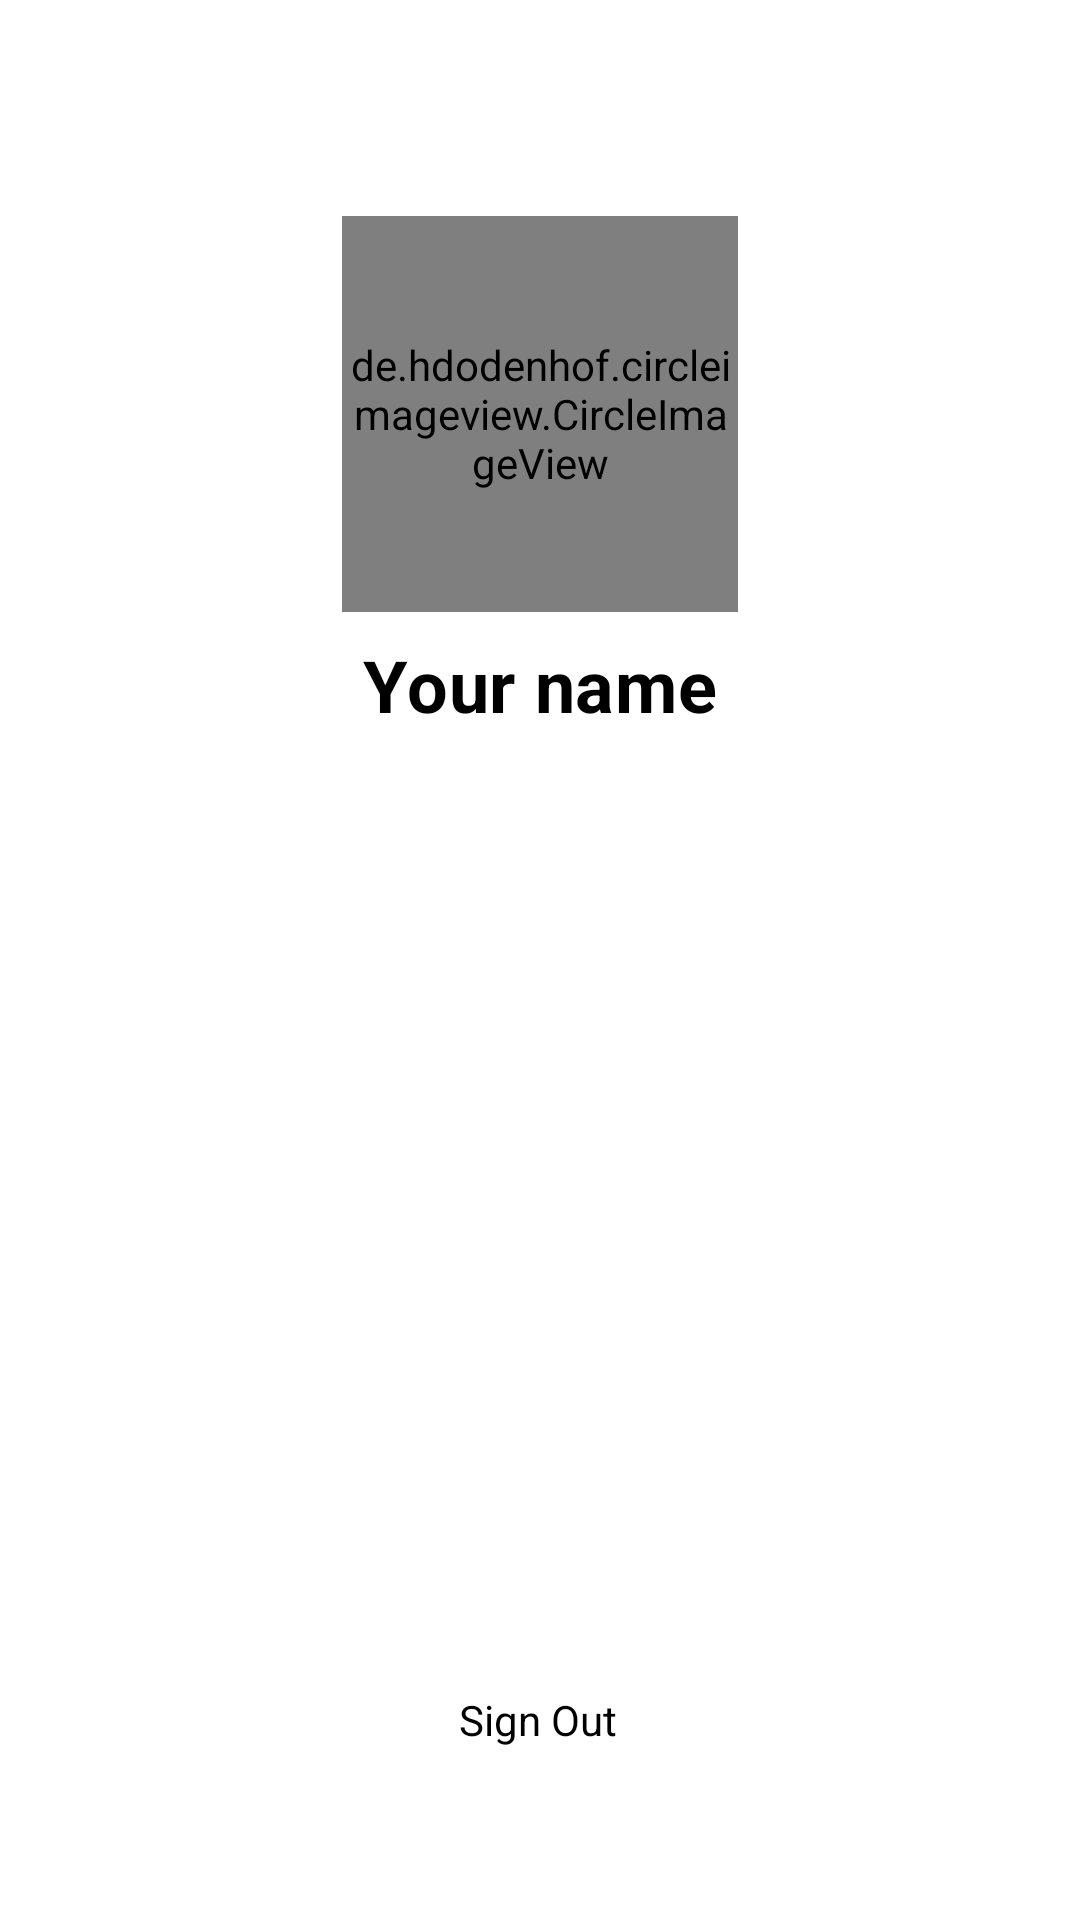

Layout XML and referenced resources for this Android screen:
<!-- AndroidManifest.xml: activity theme Theme.Messanger.NoActionBar -->
<!-- res/layout/activity_profile.xml -->
<?xml version="1.0" encoding="utf-8"?>
<androidx.constraintlayout.widget.ConstraintLayout xmlns:android="http://schemas.android.com/apk/res/android"
    xmlns:app="http://schemas.android.com/apk/res-auto"
    xmlns:tools="http://schemas.android.com/tools"
    android:layout_width="match_parent"
    android:layout_height="match_parent"
    tools:context=".ProfileActivity">

    <androidx.appcompat.widget.Toolbar
        android:id="@+id/profileToolbar"
        android:layout_width="0dp"
        android:layout_height="?attr/actionBarSize"
        app:layout_constraintEnd_toEndOf="parent"
        app:layout_constraintStart_toStartOf="parent"
        app:layout_constraintTop_toTopOf="parent"/>

    <de.hdodenhof.circleimageview.CircleImageView
        android:id="@+id/ivImageProfile"
        android:layout_width="132dp"
        android:layout_height="132dp"
        android:layout_marginTop="16dp"
        android:src="@drawable/user"
        app:layout_constraintEnd_toEndOf="parent"
        app:layout_constraintStart_toStartOf="parent"
        app:layout_constraintTop_toBottomOf="@+id/profileToolbar" />

    <ProgressBar
        android:id="@+id/progressBarProfile"

        android:layout_width="30dp"
        android:layout_height="30dp"
        android:visibility="invisible"
        android:indeterminateTint="@color/light_gray"
        app:layout_constraintBottom_toBottomOf="@+id/ivImageProfile"
        app:layout_constraintEnd_toEndOf="@+id/ivImageProfile"
        app:layout_constraintStart_toStartOf="@+id/ivImageProfile"
        app:layout_constraintTop_toTopOf="@+id/ivImageProfile" />

    <TextView
        android:id="@+id/tvUsernameProfile"
        android:layout_width="wrap_content"
        android:layout_height="wrap_content"
        android:layout_marginTop="8dp"
        android:letterSpacing="0.01"
        android:text="Your name"
        android:textColor="@color/black"
        android:textSize="24sp"
        android:textStyle="bold"
        app:layout_constraintEnd_toEndOf="@+id/ivImageProfile"
        app:layout_constraintStart_toStartOf="@+id/ivImageProfile"
        app:layout_constraintTop_toBottomOf="@+id/ivImageProfile" />

    <Button
        android:id="@+id/btnSignOutProfile"
        style="@android:style/Widget.Button"
        android:layout_width="wrap_content"
        android:layout_height="wrap_content"
        android:background="@drawable/bg_rounded"
        android:padding="16dp"
        android:text="Sign Out"
        android:textColor="@color/black"
        app:layout_constraintBottom_toBottomOf="parent"
        app:layout_constraintEnd_toEndOf="parent"
        app:layout_constraintHorizontal_bias="0.498"
        app:layout_constraintStart_toStartOf="parent"
        app:layout_constraintTop_toBottomOf="@+id/tvUsernameProfile"
        app:layout_constraintVertical_bias="0.894" />

</androidx.constraintlayout.widget.ConstraintLayout>
<!-- resources referenced by this layout -->
<resources>
  <color name="black">#FF000000</color>
  <color name="light_gray">#A1A1A1</color>
  <!-- drawable user: png bitmap (drawable-hdpi, 15180 bytes) -->
  <style name="Theme.Messanger.NoActionBar">
          <item name="windowActionBar">false</item>
          <item name="windowNoTitle">true</item>
      </style>
</resources>
